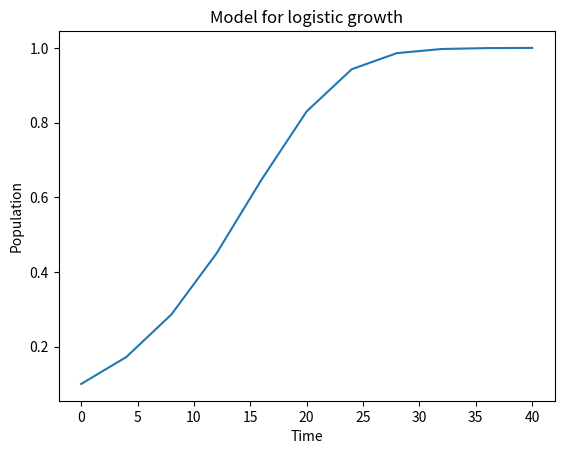

Write the Python code that produced this figure.
"""forward Euler method to numerically solve a logistic growth model
and then plots the solution using matplotlib"""
from typing import Callable

import matplotlib.pyplot as plt
import numpy as np


def f(t: float, u: float) -> float:
    """The logistic growth model function"""
    alpha = 0.2
    R = 1.0
    unext = alpha*(u) * (1-(u/R))
    return unext


def forward_euler(f: Callable[[float, float], float], 
    u0: float, 
    T: float, 
    N: int
) -> tuple[list[float], list[float]]:
    """Solve u’=f(t, u), u(0)=u0, with n steps until t=T."""
    t = np.zeros(N + 1)
    u = np.zeros(N + 1) # u[n] is the solution at time t[n]
    u[0] = u0
    dt = T / N
    for n in range(N):
        t[n + 1] = t[n] + dt
        u[n + 1] = u[n] + dt * f(t[n], u[n])
    return t, u
    

def run_and_plot(u0: float = 0.1, T: float = 40, N: int = 10) -> None:
    """Runs the forward euler equation then plots it"""
    t, u = forward_euler(f, u0, T, N)

    plt.plot(t, u)
    plt.xlabel('Time')
    plt.ylabel('Population')
    plt.title('Model for logistic growth')
    plt.show()

run_and_plot()
